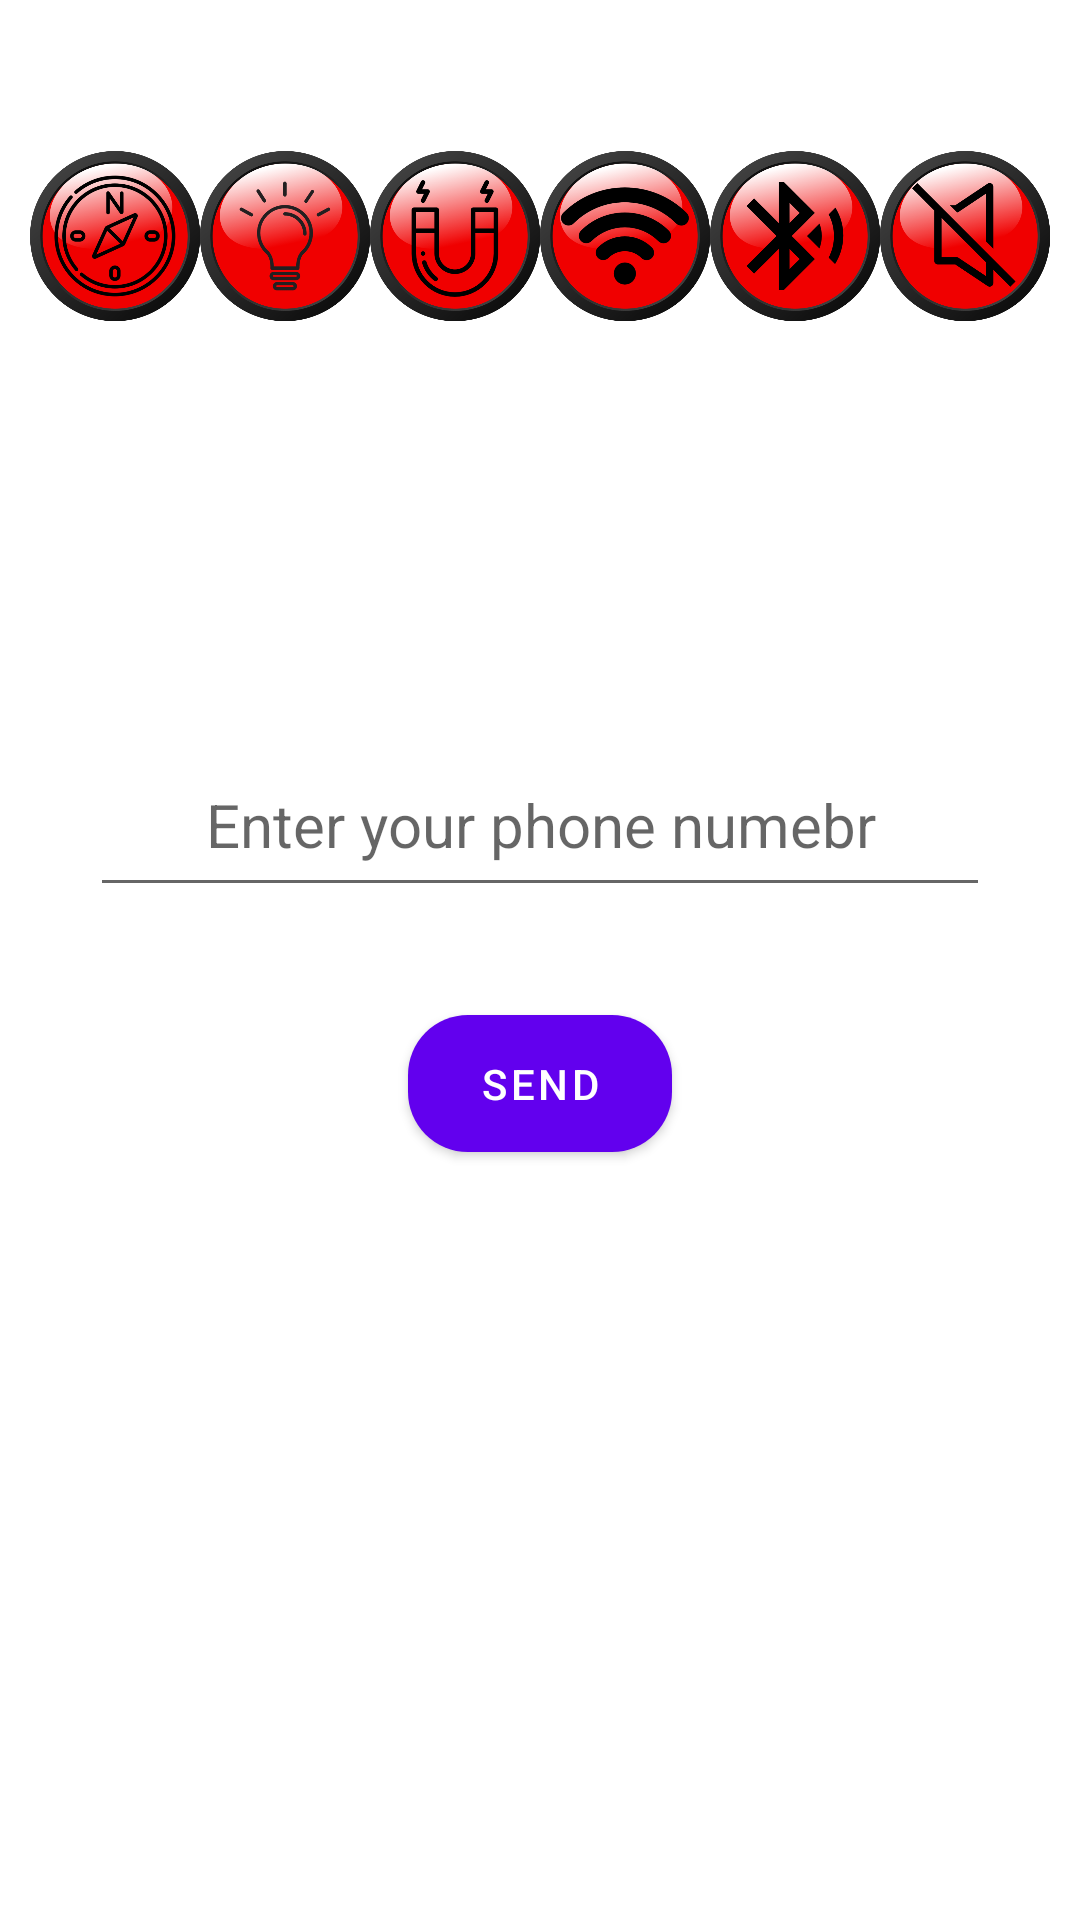

This screen was rendered from an Android layout file. Write that file and the resources it references.
<!-- AndroidManifest.xml: application theme Theme.SensorsEnterance -->
<!-- res/layout/activity_main.xml -->
<?xml version="1.0" encoding="utf-8"?>
<LinearLayout xmlns:android="http://schemas.android.com/apk/res/android"
    xmlns:app="http://schemas.android.com/apk/res-auto"
    xmlns:tools="http://schemas.android.com/tools"
    android:layout_width="match_parent"
    android:layout_height="match_parent"
    android:orientation="vertical"
    tools:context=".MainActivity">

    <LinearLayout
        android:layout_width="match_parent"
        android:layout_height="0dp"
        android:layout_gravity="center"
        android:layout_marginHorizontal="10sp"
        android:layout_marginTop="50dp"
        android:layout_weight="1"
        android:gravity="center"
        android:orientation="horizontal">

        <ImageView
            android:id="@+id/orientation"
            android:layout_width="0dp"
            android:layout_height="wrap_content"
            android:layout_gravity="center"
            android:layout_weight="1"
            android:src="@drawable/red_orientation" />

        <ImageView
            android:id="@+id/light"
            android:layout_width="0dp"
            android:layout_height="wrap_content"
            android:layout_weight="1"
            android:src="@drawable/red_light" />

        <ImageView
            android:id="@+id/magnet"
            android:layout_width="0dp"
            android:layout_height="wrap_content"
            android:layout_weight="1"
            android:src="@drawable/red_magnet" />

        <ImageView
            android:id="@+id/wifi"
            android:layout_width="0dp"
            android:layout_height="wrap_content"
            android:layout_weight="1"
            android:src="@drawable/red_wifi" />

        <ImageView
            android:id="@+id/bluetooth"
            android:layout_width="0dp"
            android:layout_height="wrap_content"
            android:layout_weight="1"
            android:src="@drawable/red_bluetooth" />

        <ImageView
            android:id="@+id/mute"
            android:layout_width="0dp"
            android:layout_height="wrap_content"
            android:layout_weight="1"
            android:src="@drawable/red_mute" />
    </LinearLayout>


    <ImageView
        android:layout_width="wrap_content"
        android:layout_height="0dp"
        android:layout_gravity="center"
        android:layout_marginTop="50dp"
        android:layout_marginBottom="10dp"
        android:layout_weight="1"
        android:src="@drawable/lock"

        />

    <EditText
        android:id="@+id/enter_code"
        android:layout_width="match_parent"
        android:layout_height="0dp"
        android:layout_marginHorizontal="30dp"
        android:layout_marginTop="20dp"
        android:layout_weight="1"
        android:gravity="center"
        android:hint="Enter your phone numebr"
        android:inputType="number"
        android:textSize="20sp" />

    <com.google.android.material.button.MaterialButton
        android:id="@+id/sendBtn"
        android:layout_width="wrap_content"
        android:layout_height="0dp"
        android:layout_gravity="center"
        android:layout_marginTop="30dp"
        android:layout_marginBottom="250dp"
        android:layout_weight="1"
        android:text="Send"
        app:cornerRadius="20dp"
        app:strokeColor="@color/material_on_surface_emphasis_medium"
        />


</LinearLayout>
<!-- resources referenced by this layout -->
<resources>
  <!-- drawable red_bluetooth: png bitmap (drawable, 230102 bytes) -->
  <!-- drawable red_light: png bitmap (drawable, 258370 bytes) -->
  <!-- drawable red_magnet: png bitmap (drawable, 244343 bytes) -->
  <!-- drawable red_mute: png bitmap (drawable, 234438 bytes) -->
  <!-- drawable red_orientation: png bitmap (drawable, 311690 bytes) -->
  <!-- drawable red_wifi: png bitmap (drawable, 224367 bytes) -->
  <style name="Theme.SensorsEnterance" parent="Theme.MaterialComponents.DayNight.DarkActionBar">
          
          <item name="colorPrimary">@color/purple_500</item>
          <item name="colorPrimaryVariant">@color/purple_700</item>
          <item name="colorOnPrimary">@color/white</item>
          
          <item name="colorSecondary">@color/teal_200</item>
          <item name="colorSecondaryVariant">@color/teal_700</item>
          <item name="colorOnSecondary">@color/black</item>
          
          <item name="android:statusBarColor" tools:targetApi="l">?attr/colorPrimaryVariant</item>
          
      </style>
  <!-- not gathered from this repository: default colours our renderer supplied (Android Studio template values) -->
  <color name="purple_500">#FF6200EE</color>
  <color name="purple_700">#FF3700B3</color>
  <color name="teal_200">#FF03DAC5</color>
  <color name="teal_700">#FF018786</color>
  <color name="black">#FF000000</color>
  <color name="white">#FFFFFFFF</color>
</resources>
